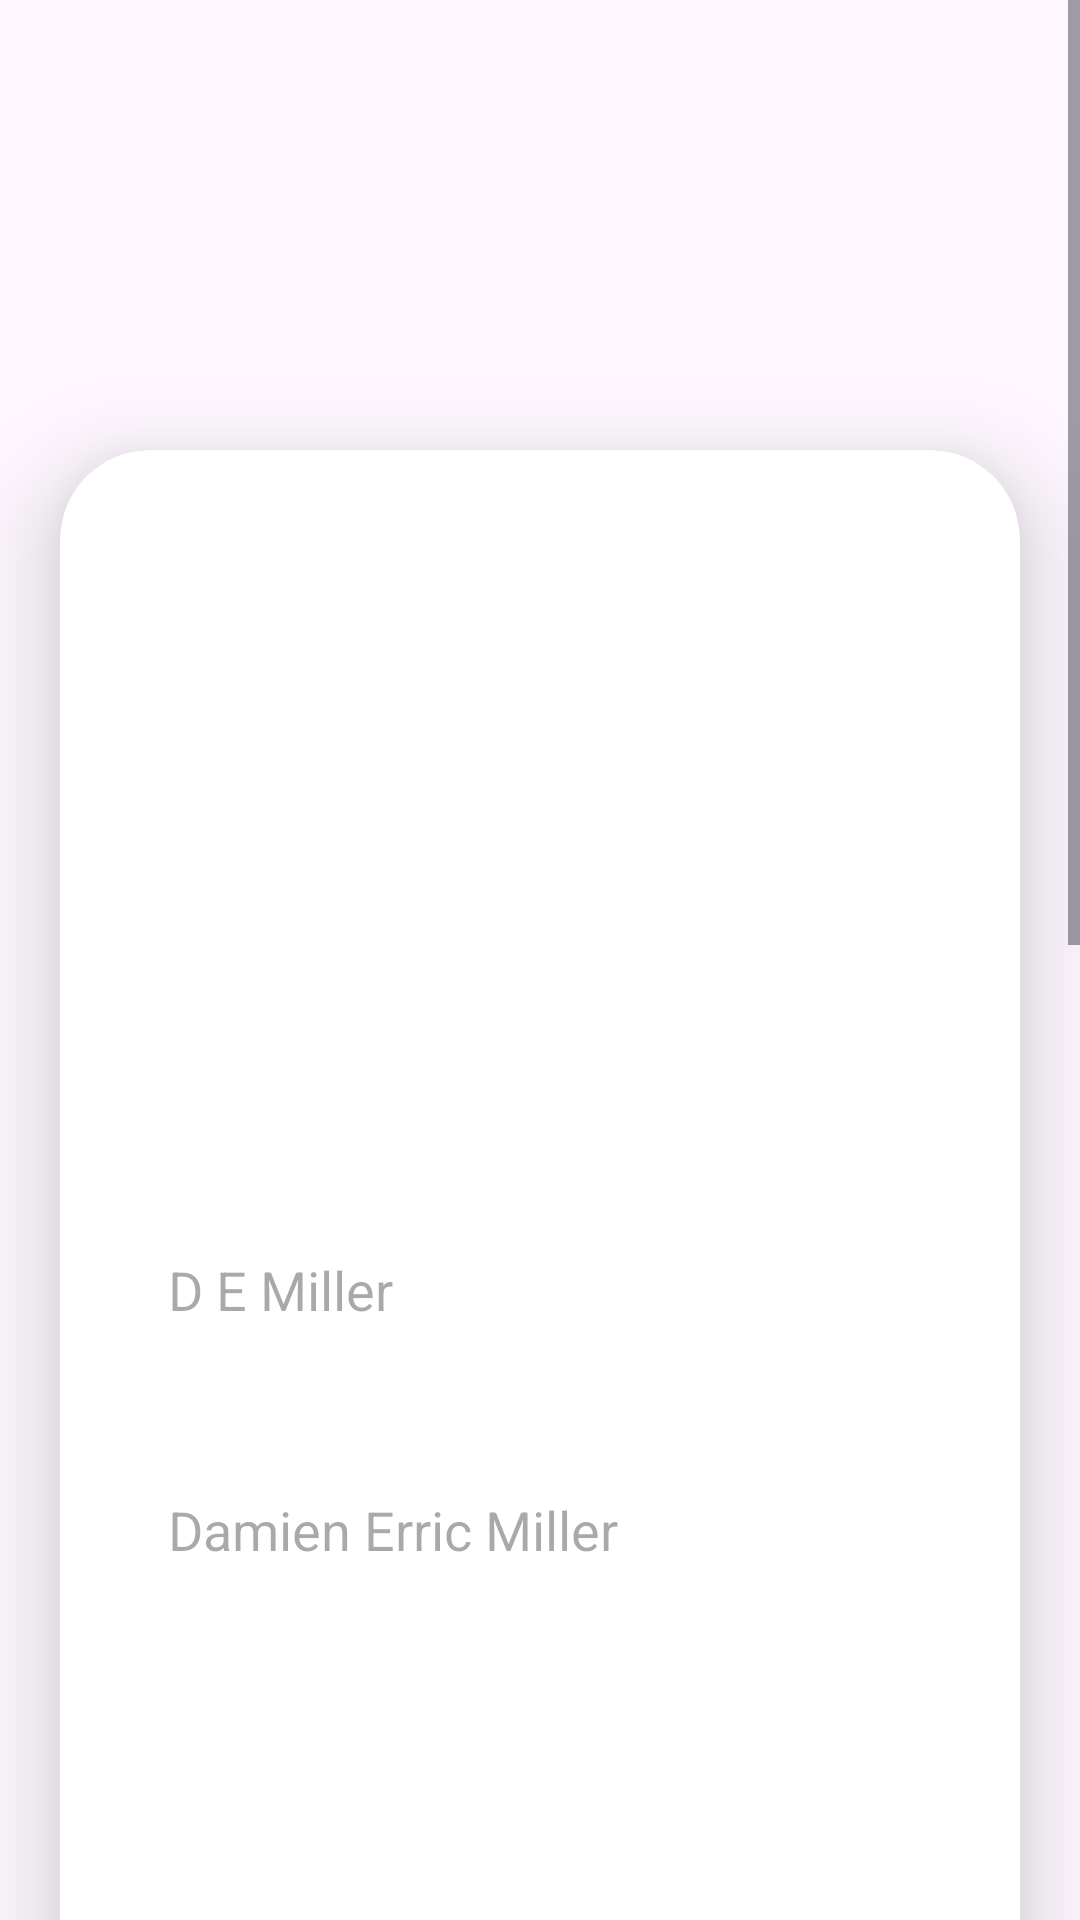

Produce the Android XML layout that renders to this screen, including the resource entries it uses.
<!-- AndroidManifest.xml: application theme Theme.VTAHorana -->
<!-- res/layout/activity_registration_form.xml -->
<?xml version="1.0" encoding="utf-8"?>
<ScrollView
    xmlns:android="http://schemas.android.com/apk/res/android"
    xmlns:app="http://schemas.android.com/apk/res-auto"
    xmlns:tools="http://schemas.android.com/tools"
    android:layout_width="match_parent"
    android:layout_height="match_parent"

    tools:context=".RegistrationForm">

    <androidx.cardview.widget.CardView
        android:layout_width="match_parent"
        android:layout_height="wrap_content"
        android:layout_marginTop="150dp"
        android:layout_marginEnd="20dp"
        android:layout_marginStart="20dp"
        app:cardCornerRadius="30dp"
        app:cardElevation="20dp">

        <LinearLayout
            android:layout_width="match_parent"
            android:layout_height="1150dp"
            android:layout_gravity="center_horizontal"
            android:background="@drawable/lavender_border"
            android:orientation="vertical"
            android:padding="20dp">

            <ImageView
                android:id="@+id/uploadStudentImage"
                android:layout_width="match_parent"
                android:layout_height="200dp"
                android:layout_marginTop="10dp"
                android:scaleType="fitXY"
                android:src="@drawable/uploadimg" />

            <EditText
                android:id="@+id/edtStudentName"
                android:layout_width="match_parent"
                android:layout_height="60dp"
                android:layout_marginTop="20dp"
                android:background="@drawable/lavender_border"
                android:gravity="start|center_vertical"
                android:hint="D E Miller"
                android:maxLines="1"
                android:padding="16dp"
                android:textColor="@color/lavender" />

            <EditText
                android:id="@+id/edtStudentFullName"
                android:layout_width="match_parent"
                android:layout_height="60dp"
                android:layout_marginTop="20dp"
                android:background="@drawable/lavender_border"
                android:gravity="start|center_vertical"
                android:hint="Damien Erric Miller"
                android:maxLines="3"
                android:padding="16dp"
                android:textColor="@color/lavender" />


            <Spinner
                android:id="@+id/spnStudentGender"
                android:layout_width="match_parent"
                android:layout_height="60dp"
                android:layout_marginTop="20dp"
                android:background="@drawable/lavender_border"
                android:padding="16dp" />




            <EditText
                android:id="@+id/edtStudentNic"
                android:layout_width="match_parent"
                android:layout_height="wrap_content"
                android:layout_marginTop="20dp"
                android:background="@drawable/lavender_border"
                android:gravity="start|center_vertical"
                android:hint="123456789V"
                android:minHeight="60dp"
                android:padding="16dp"
                android:textColor="@color/lavender" />

            <EditText
                android:id="@+id/dateEditText"
                android:layout_width="match_parent"
                android:layout_height="60dp"
                android:layout_marginTop="20dp"
                android:background="@drawable/lavender_border"
                android:textColor="@color/lavender"
                android:hint="Select a Date"
                android:focusable="false"
                android:clickable="true" />

            <EditText
                android:id="@+id/edtStudentAddress"
                android:layout_width="match_parent"
                android:layout_height="wrap_content"
                android:minHeight="60dp"
                android:maxLines="3"
                android:layout_marginTop="20dp"
                android:background="@drawable/lavender_border"
                android:gravity="start|center_vertical"
                android:hint="Enter Address"
                android:padding="16dp"
                android:textColor="@color/lavender" />

            <EditText
                android:id="@+id/edtStudentPhone"
                android:layout_width="match_parent"
                android:layout_height="60dp"
                android:layout_marginTop="20dp"
                android:inputType="numberDecimal"
                android:background="@drawable/lavender_border"
                android:gravity="start|center_vertical"
                android:hint="070 000 0000"
                android:minHeight="60dp"
                android:padding="16dp"
                android:textColor="@color/lavender" />

            <EditText
                android:id="@+id/edtStudentEmail"
                android:layout_width="match_parent"
                android:layout_height="60dp"
                android:layout_marginTop="20dp"

                android:background="@drawable/lavender_border"
                android:gravity="start|center_vertical"
                android:hint="you@gmail.com"
                android:minHeight="60dp"
                android:padding="16dp"
                android:textColor="@color/lavender" />



            <TextView
                android:id="@+id/txtStudentCourseSelected"
                android:layout_width="match_parent"
                android:layout_height="wrap_content"
                android:minHeight="60dp"
                android:layout_marginTop="20dp"
                android:background="@drawable/lavender_border"
                android:gravity="start|center_vertical"
                android:hint="Selected course will be displayed"
                android:padding="16dp"
                android:textColor="@color/lavender" />

            <Button
                android:id="@+id/btnSubmitdata"
                android:layout_width="match_parent"
                android:layout_height="60dp"
                android:layout_marginTop="20dp"
                android:text="SAVE"
                android:background="@drawable/lavender_border"

                android:padding="16dp"
                android:textColor="@color/white"
                android:textAlignment="center"
                app:cornerRadius="20dp" />


        </LinearLayout>

    </androidx.cardview.widget.CardView>

</ScrollView>
<!-- resources referenced by this layout -->
<resources>
  <color name="lavender">#8692f7</color>
  <color name="white">#FFFFFFFF</color>
  <style name="Theme.VTAHorana" parent="Base.Theme.VTAHorana" />
  <style name="Base.Theme.VTAHorana" parent="Theme.Material3.DayNight.NoActionBar">
          
          
      </style>
</resources>
